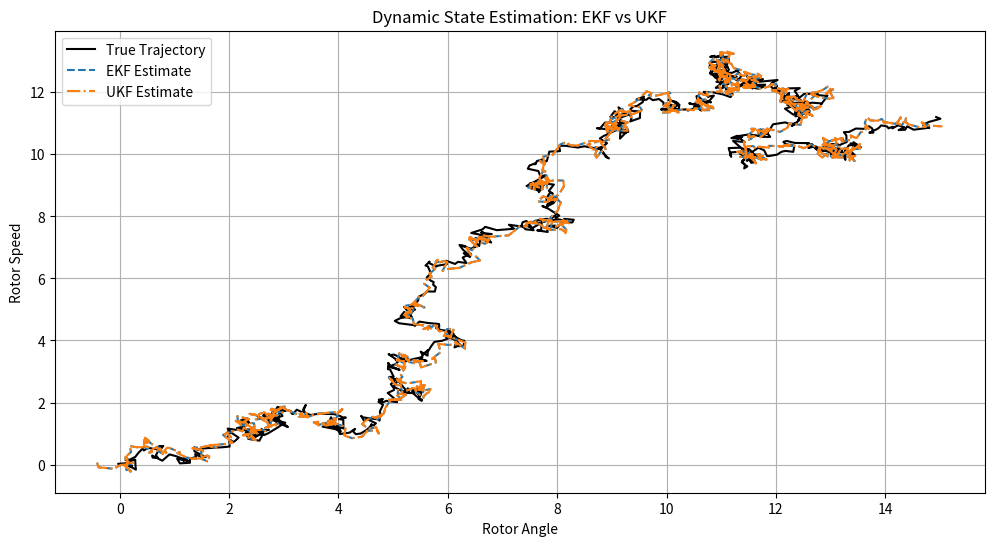

Source code (Python):
import numpy as np
import matplotlib.pyplot as plt

# 参数设置
dt = 0.01  # 时间步长
T = 10  # 总时间
steps = int(T / dt)  # 总步数

# 过程噪声和观测噪声
Q = np.diag([0.01, 0.01, 0.001, 0.001])  # 过程噪声协方差
R = np.diag([0.1, 0.1])  # 观测噪声协方差

# 状态转移矩阵
F = np.array([
    [1, 0, dt, 0],
    [0, 1, 0, dt],
    [0, 0, 1, 0],
    [0, 0, 0, 1]
])

# 观测矩阵
H = np.array([
    [1, 0, 0, 0],
    [0, 1, 0, 0]
])

# 初始状态和协方差
x_true = np.array([0, 0, 1, 1])  # 真实状态 [角度, 速度, 角度, 速度]
x_est_ekf = np.array([0, 0, 0, 0])  # EKF估计状态
x_est_ukf = np.array([0, 0, 0, 0])  # UKF估计状态
P_ekf = np.eye(4)  # EKF协方差矩阵
P_ukf = np.eye(4)  # UKF协方差矩阵

# UKF参数
alpha = 1e-3
beta = 2
kappa = 0
n = 4  # 状态维度
lambda_ = alpha**2 * (n + kappa) - n

# 存储结果
true_states = []
ekf_states = []
ukf_states = []

# EKF 更新函数
def ekf_update(x_est, P, z):
    # 预测步骤
    x_pred = F @ x_est
    P_pred = F @ P @ F.T + Q

    # 更新步骤
    K = P_pred @ H.T @ np.linalg.inv(H @ P_pred @ H.T + R)
    x_est = x_pred + K @ (z - H @ x_pred)
    P = (np.eye(4) - K @ H) @ P_pred

    return x_est, P

# UKF 更新函数
def ukf_update(x_est, P, z):
    # 生成Sigma点
    sigma_points = np.zeros((2 * n + 1, n))
    W = np.zeros(2 * n + 1)
    sigma_points[0] = x_est
    W[0] = lambda_ / (n + lambda_)
    U = np.linalg.cholesky((n + lambda_) * P)
    for i in range(n):
        sigma_points[i + 1] = x_est + U[:, i]
        sigma_points[n + i + 1] = x_est - U[:, i]
        W[i + 1] = 1 / (2 * (n + lambda_))
        W[n + i + 1] = 1 / (2 * (n + lambda_))

    # 预测步骤
    sigma_points_pred = np.array([F @ point for point in sigma_points])
    x_pred = np.sum(W[:, None] * sigma_points_pred, axis=0)
    P_pred = np.sum(W[:, None, None] * (sigma_points_pred - x_pred)[:, :, None] @ (sigma_points_pred - x_pred)[:, None, :], axis=0) + Q

    # 更新步骤
    z_points = np.array([H @ point for point in sigma_points_pred])
    z_pred = np.sum(W[:, None] * z_points, axis=0)
    P_zz = np.sum(W[:, None, None] * (z_points - z_pred)[:, :, None] @ (z_points - z_pred)[:, None, :], axis=0) + R
    P_xz = np.sum(W[:, None, None] * (sigma_points_pred - x_pred)[:, :, None] @ (z_points - z_pred)[:, None, :], axis=0)
    K = P_xz @ np.linalg.inv(P_zz)
    x_est = x_pred + K @ (z - z_pred)
    P = P_pred - K @ P_zz @ K.T

    return x_est, P

# 仿真循环
for t in range(steps):
    # 真实状态更新
    x_true = F @ x_true + np.random.multivariate_normal([0, 0, 0, 0], Q)
    z = H @ x_true + np.random.multivariate_normal([0, 0], R)

    # EKF 更新
    x_est_ekf, P_ekf = ekf_update(x_est_ekf, P_ekf, z)

    # UKF 更新
    x_est_ukf, P_ukf = ukf_update(x_est_ukf, P_ukf, z)

    # 保存结果
    true_states.append(x_true)
    ekf_states.append(x_est_ekf)
    ukf_states.append(x_est_ukf)

# 转换为数组
true_states = np.array(true_states)
ekf_states = np.array(ekf_states)
ukf_states = np.array(ukf_states)

# 绘图
plt.figure(figsize=(12, 6))
plt.plot(true_states[:, 0], true_states[:, 1], label="True Trajectory", color="black")
plt.plot(ekf_states[:, 0], ekf_states[:, 1], label="EKF Estimate", linestyle="--")
plt.plot(ukf_states[:, 0], ukf_states[:, 1], label="UKF Estimate", linestyle="-.")
plt.xlabel("Rotor Angle")
plt.ylabel("Rotor Speed")
plt.title("Dynamic State Estimation: EKF vs UKF")
plt.legend()
plt.grid()
plt.show()